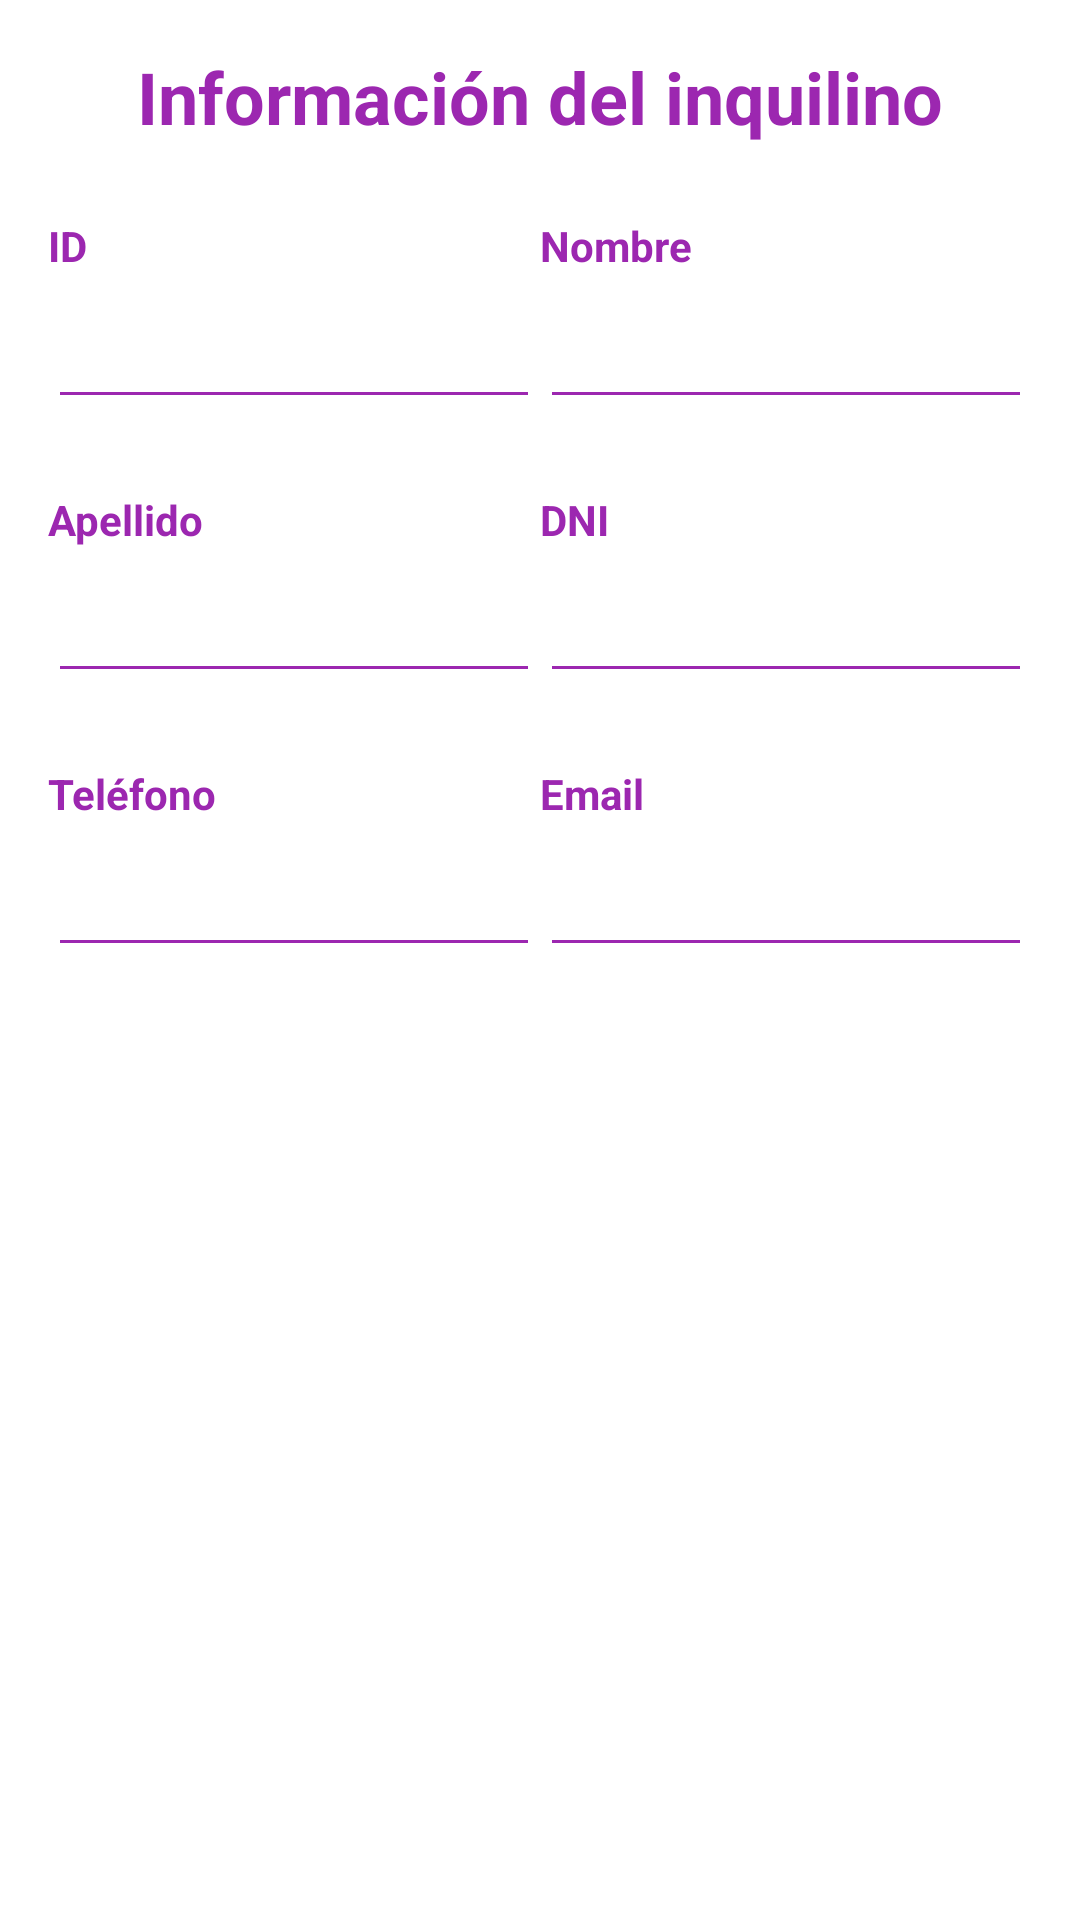

Reconstruct the res/layout file that produces this screen, plus the resources it refers to.
<!-- AndroidManifest.xml: application theme Theme.Inmo -->
<!-- res/layout/fragment_detalle_inquinilo.xml -->
<?xml version="1.0" encoding="utf-8"?>
<androidx.constraintlayout.widget.ConstraintLayout
    xmlns:android="http://schemas.android.com/apk/res/android"
    xmlns:app="http://schemas.android.com/apk/res-auto"
    android:layout_width="match_parent"
    android:layout_height="match_parent"
    android:padding="16dp">

    
    <TextView
        android:id="@+id/tvTituloInquilino"
        android:layout_width="0dp"
        android:layout_height="wrap_content"
        android:text="Información del inquilino"
        android:textColor="#9C27B0"
        android:textSize="24sp"
        android:textStyle="bold"
        android:textAlignment="center"
        app:layout_constraintTop_toTopOf="parent"
        app:layout_constraintStart_toStartOf="parent"
        app:layout_constraintEnd_toEndOf="parent"/>

    
    <TextView
        android:id="@+id/tvIdInquilinoLabel"
        android:layout_width="0dp"
        android:layout_height="wrap_content"
        android:text="ID"
        android:textColor="#9C27B0"
        android:textStyle="bold"
        app:layout_constraintTop_toBottomOf="@id/tvTituloInquilino"
        app:layout_constraintStart_toStartOf="parent"
        app:layout_constraintEnd_toStartOf="@id/tvNombreInquilinoLabel"
        app:layout_constraintHorizontal_weight="1"
        android:layout_marginTop="24dp"/>

    <TextView
        android:id="@+id/tvNombreInquilinoLabel"
        android:layout_width="0dp"
        android:layout_height="wrap_content"
        android:text="Nombre"
        android:textColor="#9C27B0"
        android:textStyle="bold"
        app:layout_constraintTop_toBottomOf="@id/tvTituloInquilino"
        app:layout_constraintStart_toEndOf="@id/tvIdInquilinoLabel"
        app:layout_constraintEnd_toEndOf="parent"
        app:layout_constraintHorizontal_weight="1"
        android:layout_marginTop="24dp"/>

    <EditText
        android:id="@+id/etIdInquilino"
        android:layout_width="0dp"
        android:layout_height="wrap_content"
        android:enabled="false"
        android:textColor="#9C27B0"
        app:layout_constraintTop_toBottomOf="@id/tvIdInquilinoLabel"
        app:layout_constraintStart_toStartOf="@id/tvIdInquilinoLabel"
        app:layout_constraintEnd_toEndOf="@id/tvIdInquilinoLabel"
        android:backgroundTint="#9C27B0"
        android:padding="8dp"
        android:layout_marginTop="8dp"/>

    <EditText
        android:id="@+id/etNombreInquilino"
        android:layout_width="0dp"
        android:layout_height="wrap_content"
        android:enabled="false"
        android:textColor="#9C27B0"
        app:layout_constraintTop_toBottomOf="@id/tvNombreInquilinoLabel"
        app:layout_constraintStart_toStartOf="@id/tvNombreInquilinoLabel"
        app:layout_constraintEnd_toEndOf="@id/tvNombreInquilinoLabel"
        android:backgroundTint="#9C27B0"
        android:padding="8dp"
        android:layout_marginTop="8dp"/>

    
    <TextView
        android:id="@+id/tvApellidoInquilinoLabel"
        android:layout_width="0dp"
        android:layout_height="wrap_content"
        android:text="Apellido"
        android:textColor="#9C27B0"
        android:textStyle="bold"
        app:layout_constraintTop_toBottomOf="@id/etIdInquilino"
        app:layout_constraintStart_toStartOf="parent"
        app:layout_constraintEnd_toStartOf="@id/tvDniInquilinoLabel"
        app:layout_constraintHorizontal_weight="1"
        android:layout_marginTop="24dp"/>

    <TextView
        android:id="@+id/tvDniInquilinoLabel"
        android:layout_width="0dp"
        android:layout_height="wrap_content"
        android:text="DNI"
        android:textColor="#9C27B0"
        android:textStyle="bold"
        app:layout_constraintTop_toBottomOf="@id/etNombreInquilino"
        app:layout_constraintStart_toEndOf="@id/tvApellidoInquilinoLabel"
        app:layout_constraintEnd_toEndOf="parent"
        app:layout_constraintHorizontal_weight="1"
        android:layout_marginTop="24dp"/>

    <EditText
        android:id="@+id/etApellidoInquilino"
        android:layout_width="0dp"
        android:layout_height="wrap_content"
        android:enabled="false"
        android:textColor="#9C27B0"
        app:layout_constraintTop_toBottomOf="@id/tvApellidoInquilinoLabel"
        app:layout_constraintStart_toStartOf="@id/tvApellidoInquilinoLabel"
        app:layout_constraintEnd_toEndOf="@id/tvApellidoInquilinoLabel"
        android:backgroundTint="#9C27B0"
        android:padding="8dp"
        android:layout_marginTop="8dp"/>

    <EditText
        android:id="@+id/etDniInquilino"
        android:layout_width="0dp"
        android:layout_height="wrap_content"
        android:enabled="false"
        android:textColor="#9C27B0"
        app:layout_constraintTop_toBottomOf="@id/tvDniInquilinoLabel"
        app:layout_constraintStart_toStartOf="@id/tvDniInquilinoLabel"
        app:layout_constraintEnd_toEndOf="@id/tvDniInquilinoLabel"
        android:backgroundTint="#9C27B0"
        android:padding="8dp"
        android:layout_marginTop="8dp"/>

    
    <TextView
        android:id="@+id/tvTelefonoInquilinoLabel"
        android:layout_width="0dp"
        android:layout_height="wrap_content"
        android:text="Teléfono"
        android:textColor="#9C27B0"
        android:textStyle="bold"
        app:layout_constraintTop_toBottomOf="@id/etApellidoInquilino"
        app:layout_constraintStart_toStartOf="parent"
        app:layout_constraintEnd_toStartOf="@id/tvEmailInquilinoLabel"
        app:layout_constraintHorizontal_weight="1"
        android:layout_marginTop="24dp"/>

    <TextView
        android:id="@+id/tvEmailInquilinoLabel"
        android:layout_width="0dp"
        android:layout_height="wrap_content"
        android:text="Email"
        android:textColor="#9C27B0"
        android:textStyle="bold"
        app:layout_constraintTop_toBottomOf="@id/etDniInquilino"
        app:layout_constraintStart_toEndOf="@id/tvTelefonoInquilinoLabel"
        app:layout_constraintEnd_toEndOf="parent"
        app:layout_constraintHorizontal_weight="1"
        android:layout_marginTop="24dp"/>

    <EditText
        android:id="@+id/etTelefonoInquilino"
        android:layout_width="0dp"
        android:layout_height="wrap_content"
        android:enabled="false"
        android:textColor="#9C27B0"
        app:layout_constraintTop_toBottomOf="@id/tvTelefonoInquilinoLabel"
        app:layout_constraintStart_toStartOf="@id/tvTelefonoInquilinoLabel"
        app:layout_constraintEnd_toEndOf="@id/tvTelefonoInquilinoLabel"
        android:backgroundTint="#9C27B0"
        android:padding="8dp"
        android:layout_marginTop="8dp"/>

    <EditText
        android:id="@+id/etEmailInquilino"
        android:layout_width="0dp"
        android:layout_height="wrap_content"
        android:enabled="false"
        android:textColor="#9C27B0"
        app:layout_constraintTop_toBottomOf="@id/tvEmailInquilinoLabel"
        app:layout_constraintStart_toStartOf="@id/tvEmailInquilinoLabel"
        app:layout_constraintEnd_toEndOf="@id/tvEmailInquilinoLabel"
        android:backgroundTint="#9C27B0"
        android:padding="8dp"
        android:layout_marginTop="8dp"/>

</androidx.constraintlayout.widget.ConstraintLayout>
<!-- resources referenced by this layout -->
<resources>
  <style name="Theme.Inmo" parent="Theme.MaterialComponents.DayNight.NoActionBar">
  
          
          <item name="colorPrimary">@color/purple_500</item>
          <item name="colorPrimaryVariant">@color/purple_700</item>
          <item name="colorOnPrimary">@color/white</item>
  
          
          <item name="colorSecondary">@color/teal_200</item>
          <item name="colorSecondaryVariant">@color/teal_700</item>
          <item name="colorOnSecondary">@color/black</item>
  
          
          <item name="android:statusBarColor">?attr/colorPrimaryVariant</item>
  
          
          <item name="textInputStyle">@style/Widget.MaterialComponents.TextInputLayout.OutlinedBox</item>
  
          
          <item name="textAppearanceHeadline1">@style/TextAppearance.MaterialComponents.Headline1</item>
          <item name="textAppearanceHeadline2">@style/TextAppearance.MaterialComponents.Headline2</item>
          <item name="textAppearanceHeadline3">@style/TextAppearance.MaterialComponents.Headline3</item>
          <item name="textAppearanceHeadline4">@style/TextAppearance.MaterialComponents.Headline4</item>
          <item name="textAppearanceHeadline5">@style/TextAppearance.MaterialComponents.Headline5</item>
          <item name="textAppearanceHeadline6">@style/TextAppearance.MaterialComponents.Headline6</item>
          <item name="textAppearanceSubtitle1">@style/TextAppearance.MaterialComponents.Subtitle1</item>
          <item name="textAppearanceSubtitle2">@style/TextAppearance.MaterialComponents.Subtitle2</item>
          <item name="textAppearanceBody1">@style/TextAppearance.MaterialComponents.Body1</item>
          <item name="textAppearanceBody2">@style/TextAppearance.MaterialComponents.Body2</item>
          <item name="textAppearanceCaption">@style/TextAppearance.MaterialComponents.Caption</item>
          <item name="textAppearanceButton">@style/TextAppearance.MaterialComponents.Button</item>
          <item name="textAppearanceOverline">@style/TextAppearance.MaterialComponents.Overline</item>
  
          
          <item name="android:windowBackground">@color/white</item>
      </style>
  <!-- not gathered from this repository: default colours our renderer supplied (Android Studio template values) -->
  <color name="purple_500">#FF6200EE</color>
  <color name="purple_700">#FF3700B3</color>
  <color name="teal_200">#FF03DAC5</color>
  <color name="teal_700">#FF018786</color>
  <color name="black">#FF000000</color>
  <color name="white">#FFFFFFFF</color>
</resources>
